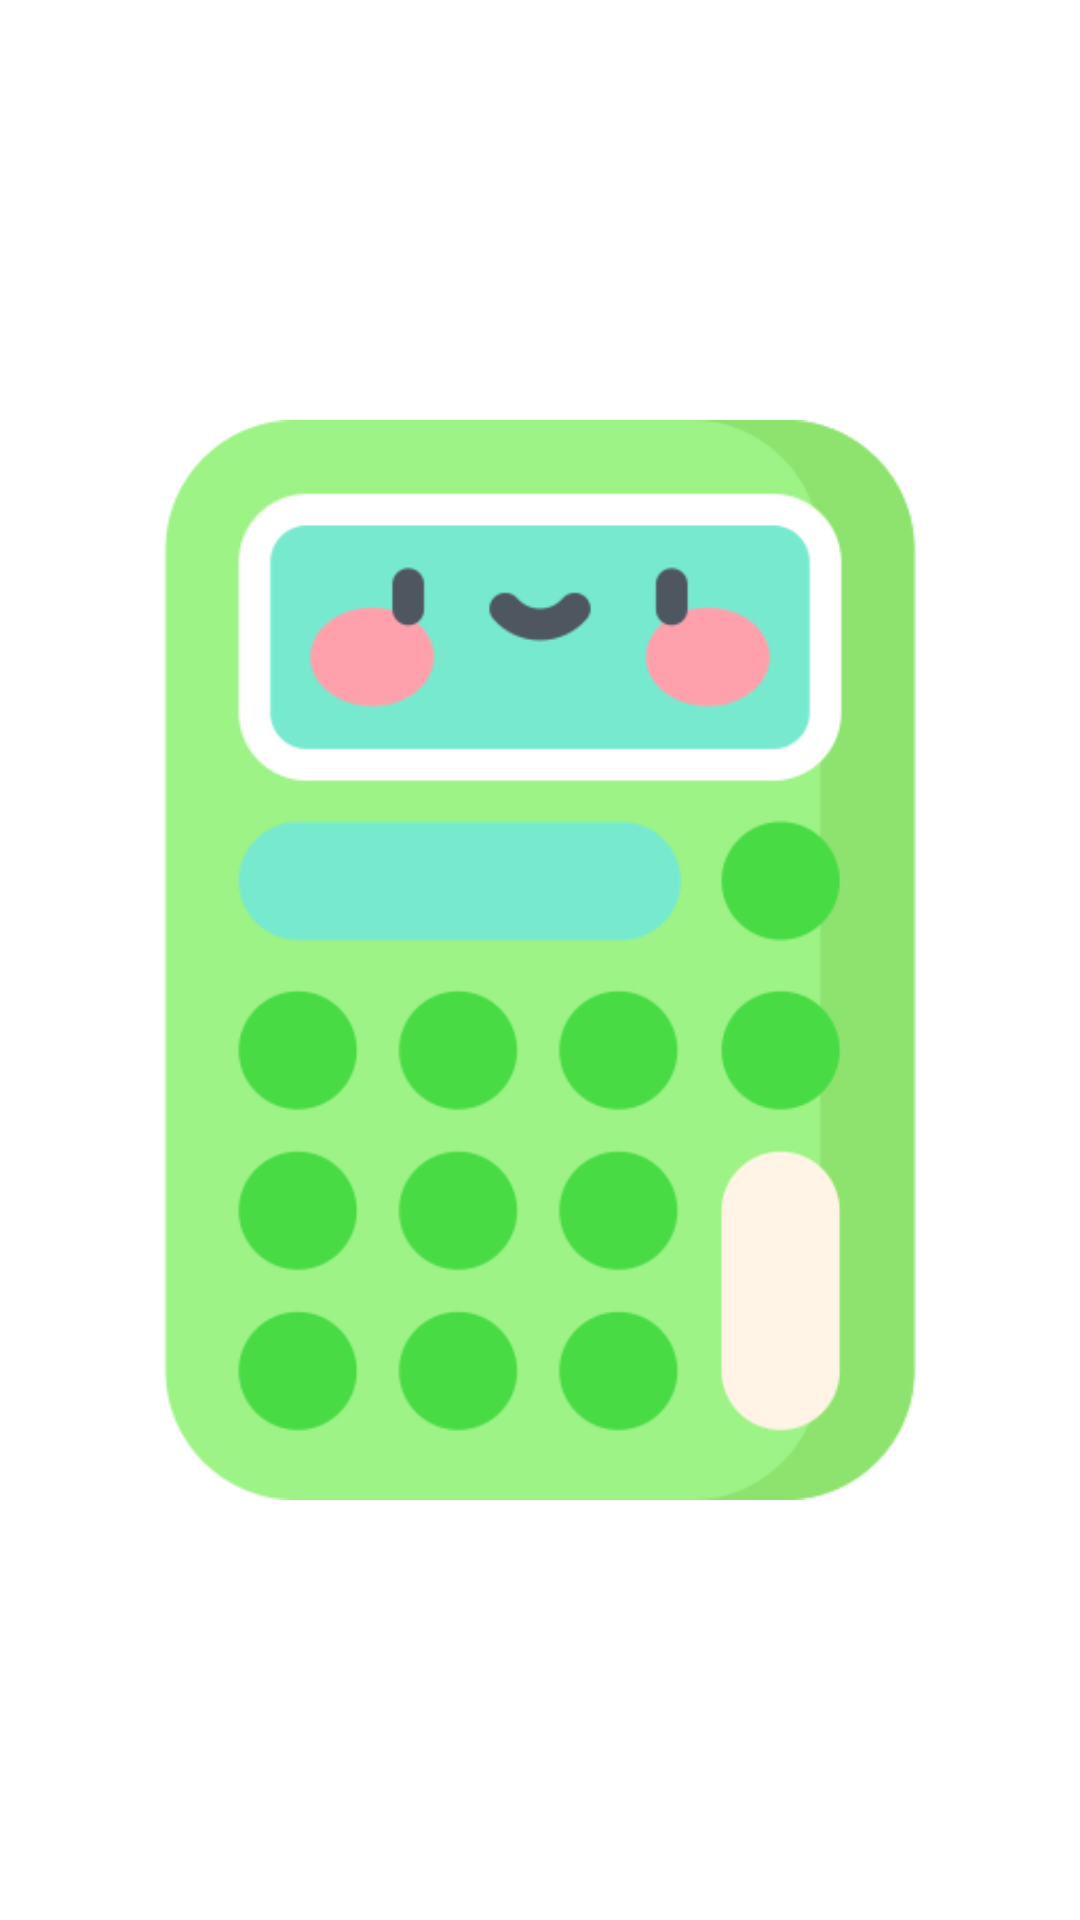

Android layout source for this screen:
<!-- AndroidManifest.xml: application theme Theme.FloatCalculator -->
<!-- res/layout/float_icon.xml -->
<?xml version="1.0" encoding="utf-8"?>
<ImageView xmlns:android="http://schemas.android.com/apk/res/android"
    xmlns:app="http://schemas.android.com/apk/res-auto"
    xmlns:tools="http://schemas.android.com/tools"
    android:id="@android:id/icon"
    android:layout_width="60dp"
    android:layout_height="60dp"
    android:background="#00FFFFFF"
    app:srcCompat="@drawable/calculator_icon"
    tools:ignore="ContentDescription,ImageContrastCheck">

</ImageView>
<!-- resources referenced by this layout -->
<resources>
  <!-- drawable calculator_icon: png bitmap (drawable, 29237 bytes) -->
  <style name="Theme.FloatCalculator" parent="Theme.MaterialComponents.DayNight.DarkActionBar">
          
          <item name="colorPrimary">@color/purple_500</item>
          <item name="colorPrimaryVariant">@color/purple_700</item>
          <item name="colorOnPrimary">@color/white</item>
          
          <item name="colorSecondary">@color/teal_200</item>
          <item name="colorSecondaryVariant">@color/teal_700</item>
          <item name="colorOnSecondary">@color/black</item>
          
          <item name="android:statusBarColor" tools:targetApi="l">?attr/colorPrimaryVariant</item>
          
      </style>
  <color name="purple_500">#FF6200EE</color>
  <color name="purple_700">#FF3700B3</color>
  <color name="white">#FFFFFFFF</color>
  <color name="teal_200">#FF03DAC5</color>
  <color name="teal_700">#FF018786</color>
  <color name="black">#FF000000</color>
</resources>
